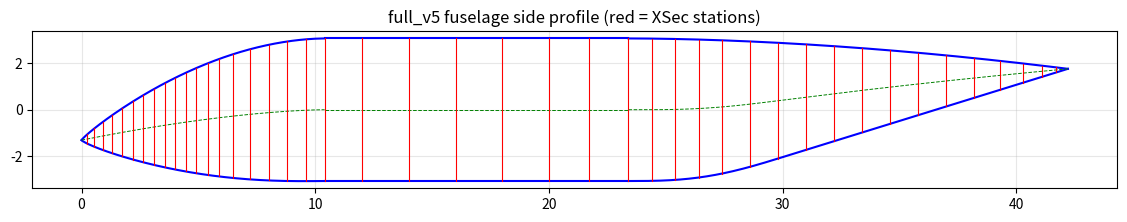

The script that saved this image:
"""Design the full_v5 fuselage lines before committing them to the vspscript.

Goals (user brief 2026-08-05):
- nose must taper DOWN to a low tip (Phenom 300 look, not Airbus): tip well
  below the fuselage centerline, top line falling steeply, bottom line nearly flat
- everything C1-tangent at the barrel (no creases), monotone top line aft
- few, well-spaced stations so the OpenVSP skinning spline doesn't ripple
  (v4 used 8 nose stations and the loft oscillated between them)

Prints the station table for the vspscript and writes a profile plot.
"""
import numpy as np
import matplotlib
matplotlib.use("Agg")
import matplotlib.pyplot as plt

L = 42.2
D = 6.10
R = D / 2.0
L_nc = 10.4          # nose length (fuselage.md 6)
X_te = 23.4          # tail cone start (cabin end)
Z_tip_nose = -1.30   # nose tip droop (v4 was -0.60: too axial, read as Airbus)
Z_tip_tail = 1.75    # tail tip height (v4 used 1.98; lowered to soften upsweep)

# ---- nose: height/width law + droop law, both tangent at the barrel ----
P_H = 0.85           # sine-power exponent: <1 => rounded tip, 0.7 was too blunt
P_Z = 1.6            # droop exponent (>1 => tangent at barrel)

def nose_h(x):
    return D * np.sin(0.5 * np.pi * (x / L_nc) ** P_H)

def nose_zc(x):
    return Z_tip_nose * (1.0 - x / L_nc) ** P_Z

# ---- tail cone: build TOP and BOTTOM lines directly, derive h and zc ----
# top: gentle monotone fall 3.05 -> Z_tip_tail, tangent at the barrel
# bottom: tangent blend over the first 35% of the cone, then CONSTANT slope to
#   the tip (this is what v4's realized stations looked like; a cosine-height
#   law stays too full mid-body and then closes at 25 deg)
L_t = L - X_te
S_BLEND = 0.35

def _f_bottom(s):
    # integral of a slope profile that smoothsteps 0->1 over [0, S_BLEND] then
    # holds 1; normalized so f(1) = 1
    s = np.atleast_1d(s)
    sb = np.clip(s / S_BLEND, 0.0, 1.0)
    # integral of smoothstep(t) = t^3 - t^4/2 evaluated in stretched coords
    I_blend = S_BLEND * (sb ** 3 - 0.5 * sb ** 4)
    I_lin = np.where(s > S_BLEND, s - S_BLEND, 0.0)
    return (I_blend + I_lin) / (S_BLEND * 0.5 + (1.0 - S_BLEND))

def tail_top(x):
    s = (x - X_te) / L_t
    return R - (R - Z_tip_tail) * s ** 1.8

def tail_bot(x):
    s = (x - X_te) / L_t
    return -R + (R + Z_tip_tail) * _f_bottom(s)

def tail_h(x):
    return tail_top(x) - tail_bot(x)

def tail_zc(x):
    return 0.5 * (tail_top(x) + tail_bot(x))

x_n = np.linspace(0, L_nc, 400)
x_t = np.linspace(X_te, L, 400)

# tangency checks at the barrel joints
eps = 1e-4
print("nose  dh/dx at barrel:", (nose_h(L_nc) - nose_h(L_nc - eps)) / eps)
print("nose  dz/dx at barrel:", (nose_zc(L_nc) - nose_zc(L_nc - eps)) / eps)
print("tail  dh/dx at barrel:", (tail_h(X_te + eps) - tail_h(X_te)) / eps)
print("tail  dz/dx at barrel:", (tail_zc(X_te + eps) - tail_zc(X_te)) / eps)

# aft top line must be monotone falling; lower-line upsweep must land 13-15 deg
top_t = tail_zc(x_t) + tail_h(x_t) / 2
bot_t = tail_zc(x_t) - tail_h(x_t) / 2
dtop = np.diff(top_t) / np.diff(x_t)
print("aft top line max slope (must be <= 0):", dtop.max())
m = (x_t[:-1] > 26.5) & (x_t[:-1] < 40.5)
up = np.degrees(np.arctan(np.diff(bot_t) / np.diff(x_t)))
print("mean lower-line upsweep 26.5-40.5 (deg):", up[m].mean())
print("max  lower-line upsweep (deg):", up.max())

# ---- station tables ----
# Iteration history (measured in ripple_metric.py, top-line max |mesh-analytic|):
#   7 nose stations, non-uniform    -> 0.21 ft ripple
#   13 nose stations, non-uniform   -> 0.054 ft
#   36 stations, UNIFORM 1.2 ft     -> 0.127 ft (worse: uniformity is not the
#                                      mechanism, local density is)
# Overshoot scales ~spacing^2, so: <=0.45 ft spacing where the nose is highly
# curved, 0.6-0.8 ft through the tail cap.
xs_nose = [0.0, 0.25, 0.55, 0.9, 1.3, 1.75, 2.2, 2.65, 3.1, 3.55, 4.0, 4.45,
           4.9, 5.4, 5.9, 6.5, 7.2, 8.0, 8.8, 9.6, L_nc]
xs_barrel = [12.0, 14.0, 16.0, 18.0, 20.0, 21.7, X_te]
xs_tail = [24.4, 25.4, 26.4, 27.4, 28.6, 29.8, 31.0, 32.2, 33.4, 34.6, 35.8,
           37.0, 38.2, 39.3, 40.3, 41.1, 41.7, L]

rows = []
for x in xs_nose:
    rows.append((x, float(nose_h(x)), float(nose_zc(x))))
for x in xs_barrel:
    rows.append((x, D, 0.0))
for x in xs_tail:
    rows.append((float(x), float(tail_h(np.array([x]))[0]), float(tail_zc(np.array([x]))[0])))

n = len(rows)
print(f"\n// {n} stations -> paste into build_full_v5.vspscript")
print(f"// InsertXSec count: {n - 5}; ellipse loop 1..{n - 2}; index loop 0..{n - 1}")


def emit(name, vals, fmt):
    body = ", ".join(fmt % v for v in vals)
    print(f"    array<double> {name} = {{ {body} }};")

emit("xloc", [r[0] for r in rows], "%.2f")
emit("dia",  [r[1] for r in rows], "%.3f")
emit("zloc", [r[2] for r in rows], "%.3f")

# ---- plot ----
fig, ax = plt.subplots(figsize=(14, 4))
for xx, h, zc in [(x_n, nose_h(x_n), nose_zc(x_n)), (x_t, tail_h(x_t), tail_zc(x_t))]:
    ax.plot(xx, zc + h / 2, "b-"); ax.plot(xx, zc - h / 2, "b-"); ax.plot(xx, zc, "g--", lw=0.7)
ax.plot([L_nc, X_te], [R, R], "b-"); ax.plot([L_nc, X_te], [-R, -R], "b-")
ax.plot([L_nc, X_te], [0, 0], "g--", lw=0.7)
sta = xs_nose + xs_barrel + xs_tail
for x in sta:
    if x <= L_nc: h, zc = nose_h(x), nose_zc(x)
    elif x <= X_te: h, zc = D, 0.0
    else: h, zc = tail_h(x), tail_zc(x)
    ax.plot([x, x], [zc - h / 2, zc + h / 2], "r-", lw=0.8)
ax.set_aspect("equal"); ax.grid(alpha=0.3); ax.set_title("full_v5 fuselage side profile (red = XSec stations)")
fig.savefig("profile_v5.png", dpi=110, bbox_inches="tight")
print("wrote profile_v5.png")
